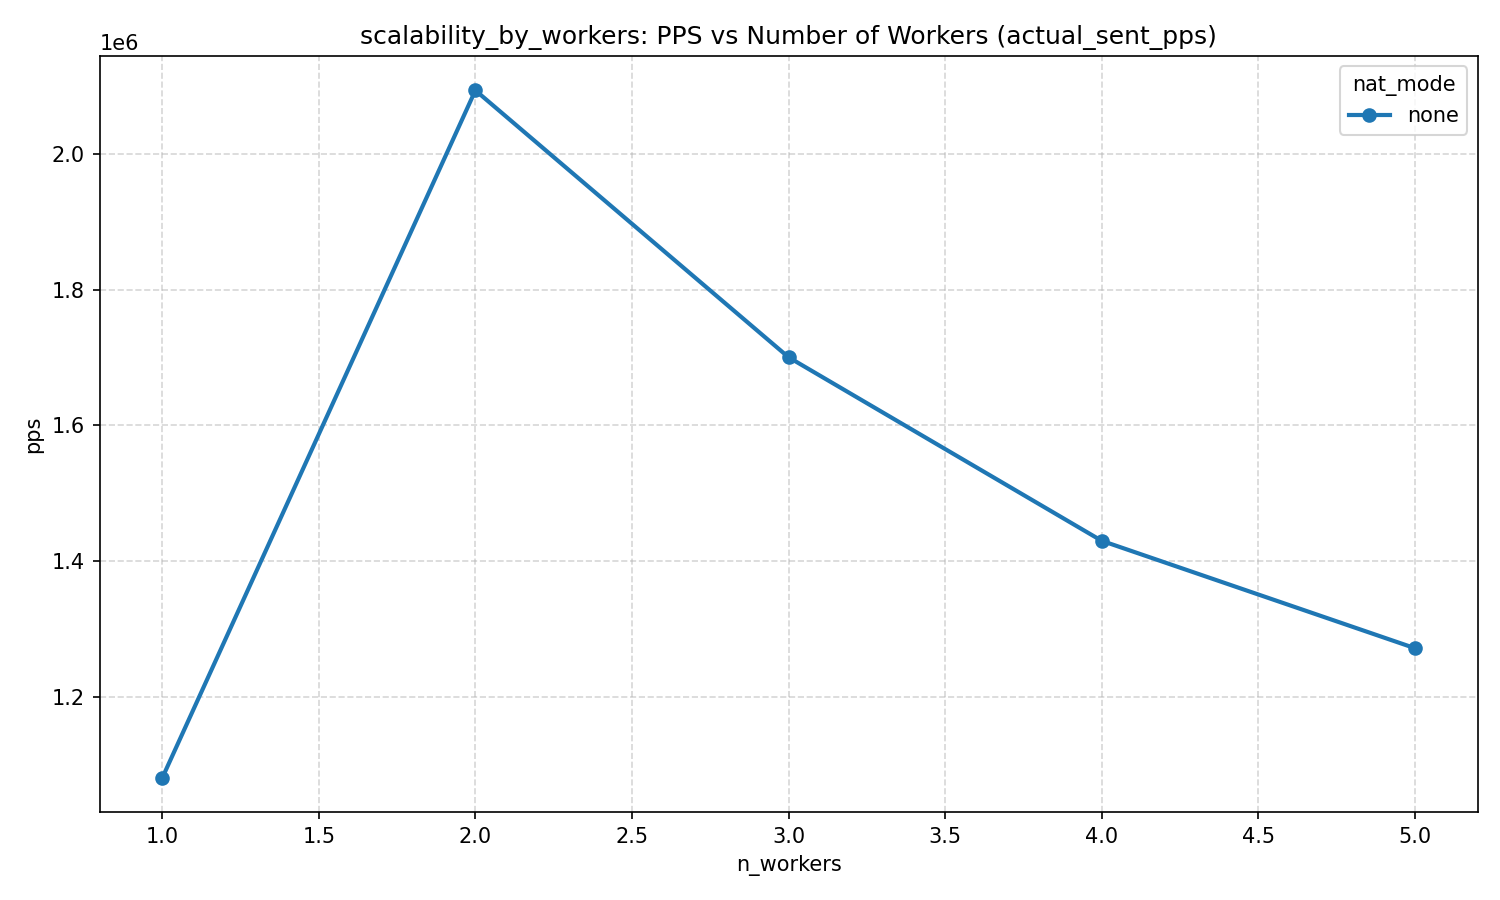

The table this chart was drawn from, first rows:
n_workers	none	nat44	nat_fo
1	1080427		
2	2093384		
3	1700237		
4	1429839		
5	1271673		
